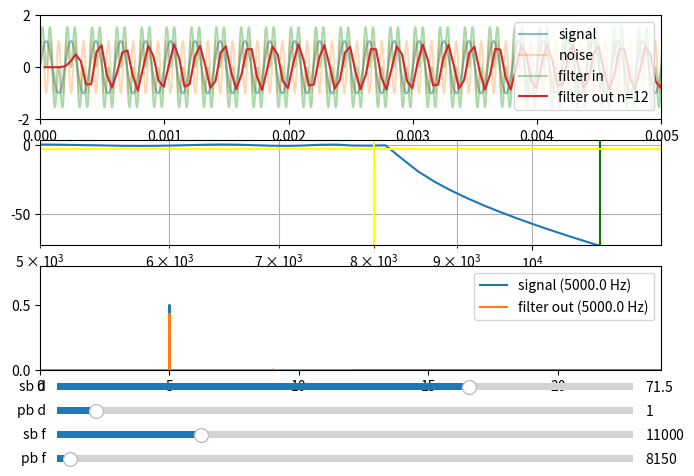

Recreate this plot in Python.
import matplotlib.pyplot as plt
import matplotlib.transforms as mtransforms
from matplotlib.widgets import Button, Slider
import numpy as np
import scipy.signal as scs
import scipy.fft as fft

signal_freq = 5e3 #Hz
signal_amp = 1 #V

noise_freq = 15e3 #Hz
noise_amp = 1 #V

samp_freq = 24e3 #Hz

passband_drop = 3 #dB
stopband_drop = 60 #dB

passband_f = 8.5e3 #dB
stopband_f = 10e3 #dB

def sin_wave(freq, amp, t):
    return amp * np.sin(freq * 2 * np.pi * t)

fig, ax = plt.subplots(3)

fig.subplots_adjust(
    top=0.989,
    bottom=0.249,
    left=0.023,
    right=0.994,
    hspace=0.2,
    wspace=0.2)

ax_pb_f = fig.add_axes([0.05, 0.05, 0.9, 0.03])
pb_f_slider = Slider(
    ax=ax_pb_f,
    label='pb f',
    valmin=8e3,
    valmax=15e3,
    valinit=8150,
)
ax_sb_f = fig.add_axes([0.05, 0.1, 0.9, 0.03])
sb_f_slider = Slider(
    ax=ax_sb_f,
    label='sb f',
    valmin=8e3,
    valmax=20e3,
    valinit=11e3,
)
ax_pb_d = fig.add_axes([0.05, 0.15, 0.9, 0.03])
pb_d_slider = Slider(
    ax=ax_pb_d,
    label='pb d',
    valmin=0,
    valmax=15,
    valinit=1,
)
ax_sb_d = fig.add_axes([0.05, 0.2, 0.9, 0.03])
sb_d_slider = Slider(
    ax=ax_sb_d,
    label='sb d',
    valmin=0,
    valmax=100,
    valinit=71.5,
)
def update(event):
    plot()

def plot():
    ax[0].clear()
    ax[1].clear()

    t = np.linspace(0, 1, int(samp_freq*10), False)

    signal = sin_wave(signal_freq, signal_amp, t)
    noise = sin_wave(noise_freq, noise_amp, t)
    in_sig = signal + noise

    n, wn = scs.cheb1ord(2*np.pi*pb_f_slider.val, 2*np.pi*sb_f_slider.val, pb_d_slider.val, sb_d_slider.val, analog=True)
    ba = scs.cheby1(n, pb_d_slider.val, wn, 'lp', analog=True)
    tout, yout, xout = scs.lsim(ba, in_sig[10 - 1::10], t[10 - 1::10])

    ax[0].plot(t, signal, alpha=0.5, label='signal')
    ax[0].plot(t, noise, alpha=0.3, label='noise')
    ax[0].plot(t, in_sig, alpha=0.4, label='filter in')
    ax[0].plot(tout, yout, label=f'filter out n={n}')

    ax[0].set_xlim(0, 5e-3)
    ax[0].set_ylim(-2, 2)
    ax[0].legend(loc='upper right')

    b, a = ba
    w, h = scs.freqs(b, a)
    ax[1].semilogx(w/(2*np.pi), 20 * np.log10(abs(h)))
    ax[1].set_xlim(5e3, 12e3)
    ax[1].set_ylim(20*np.log10(0.5/2**11), 3)
    ax[1].grid(which='both', axis='both')
    ax[1].axvline(11e3, color='green') # cutoff frequency
    ax[1].axvline(8e3, color='yellow') # cutoff frequency
    ax[1].axhline(-3, color='yellow') # rp

    fft_result = fft.fft(signal, norm='forward')
    fft_freq = fft.fftfreq(len(t), 1/(samp_freq*10))
    ax[2].plot(fft_freq[:len(fft_freq)//2]/1e3, np.abs(fft_result[:len(fft_result)//2]), label=f'signal ({np.abs(fft_freq[np.argmax(fft_result)])} Hz)')

    fft_result = fft.fft(yout, norm='forward')
    fft_freq = fft.fftfreq(len(tout), 1/(samp_freq))
    ax[2].plot(fft_freq[:len(fft_freq)//2]/1e3, np.abs(fft_result[:len(fft_result)//2]), label=f'filter out ({np.abs(fft_freq[np.argmax(fft_result)])} Hz)')

    ax[2].set_xlim(0, 24)
    ax[2].set_ylim(0, 0.8)
    ax[2].legend(loc='upper right')

pb_f_slider.on_changed(update)
sb_f_slider.on_changed(update)
pb_d_slider.on_changed(update)
sb_d_slider.on_changed(update)

plot()
plt.show()